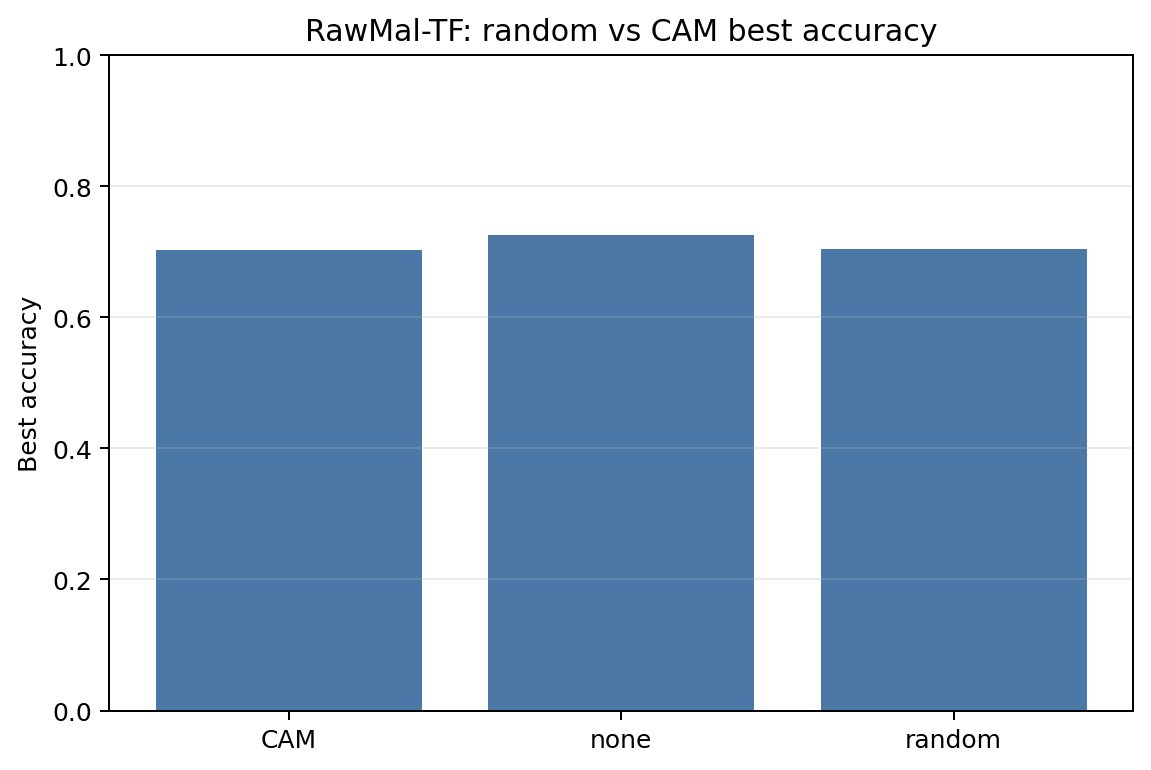

Data behind this chart, as committed beside it:
family, condition_key, condition_label, best_eval_accuracy, improvement_over_none
none, none, none, 0.7264, 0.0
random, random_M4, random M4, 0.703, -0.0234
random, random_M8, random M8, 0.705, -0.02134
CAM, cam_low_M4, cam_low M4, 0.7009, -0.02545
CAM, cam_high_M4, cam_high M4, 0.6966, -0.02978
CAM, cam_low_M8, cam_low M8, 0.7027, -0.02364
CAM, cam_high_M8, cam_high M8, 0.6946, -0.03177
